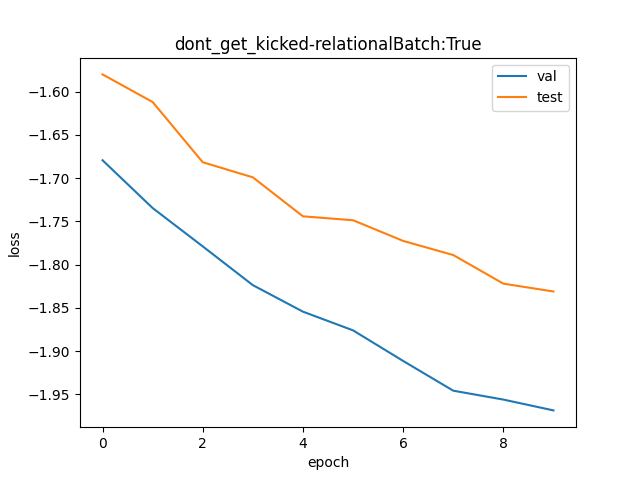

Values plotted in this chart, from the file beside it:
val, test
0.1865, 0.206
0.1765, 0.1995
0.1688, 0.1861
0.1614, 0.1829
0.1566, 0.1748
0.1532, 0.174
0.1479, 0.1699
0.1429, 0.1672
0.1414, 0.1617
0.1397, 0.1603
